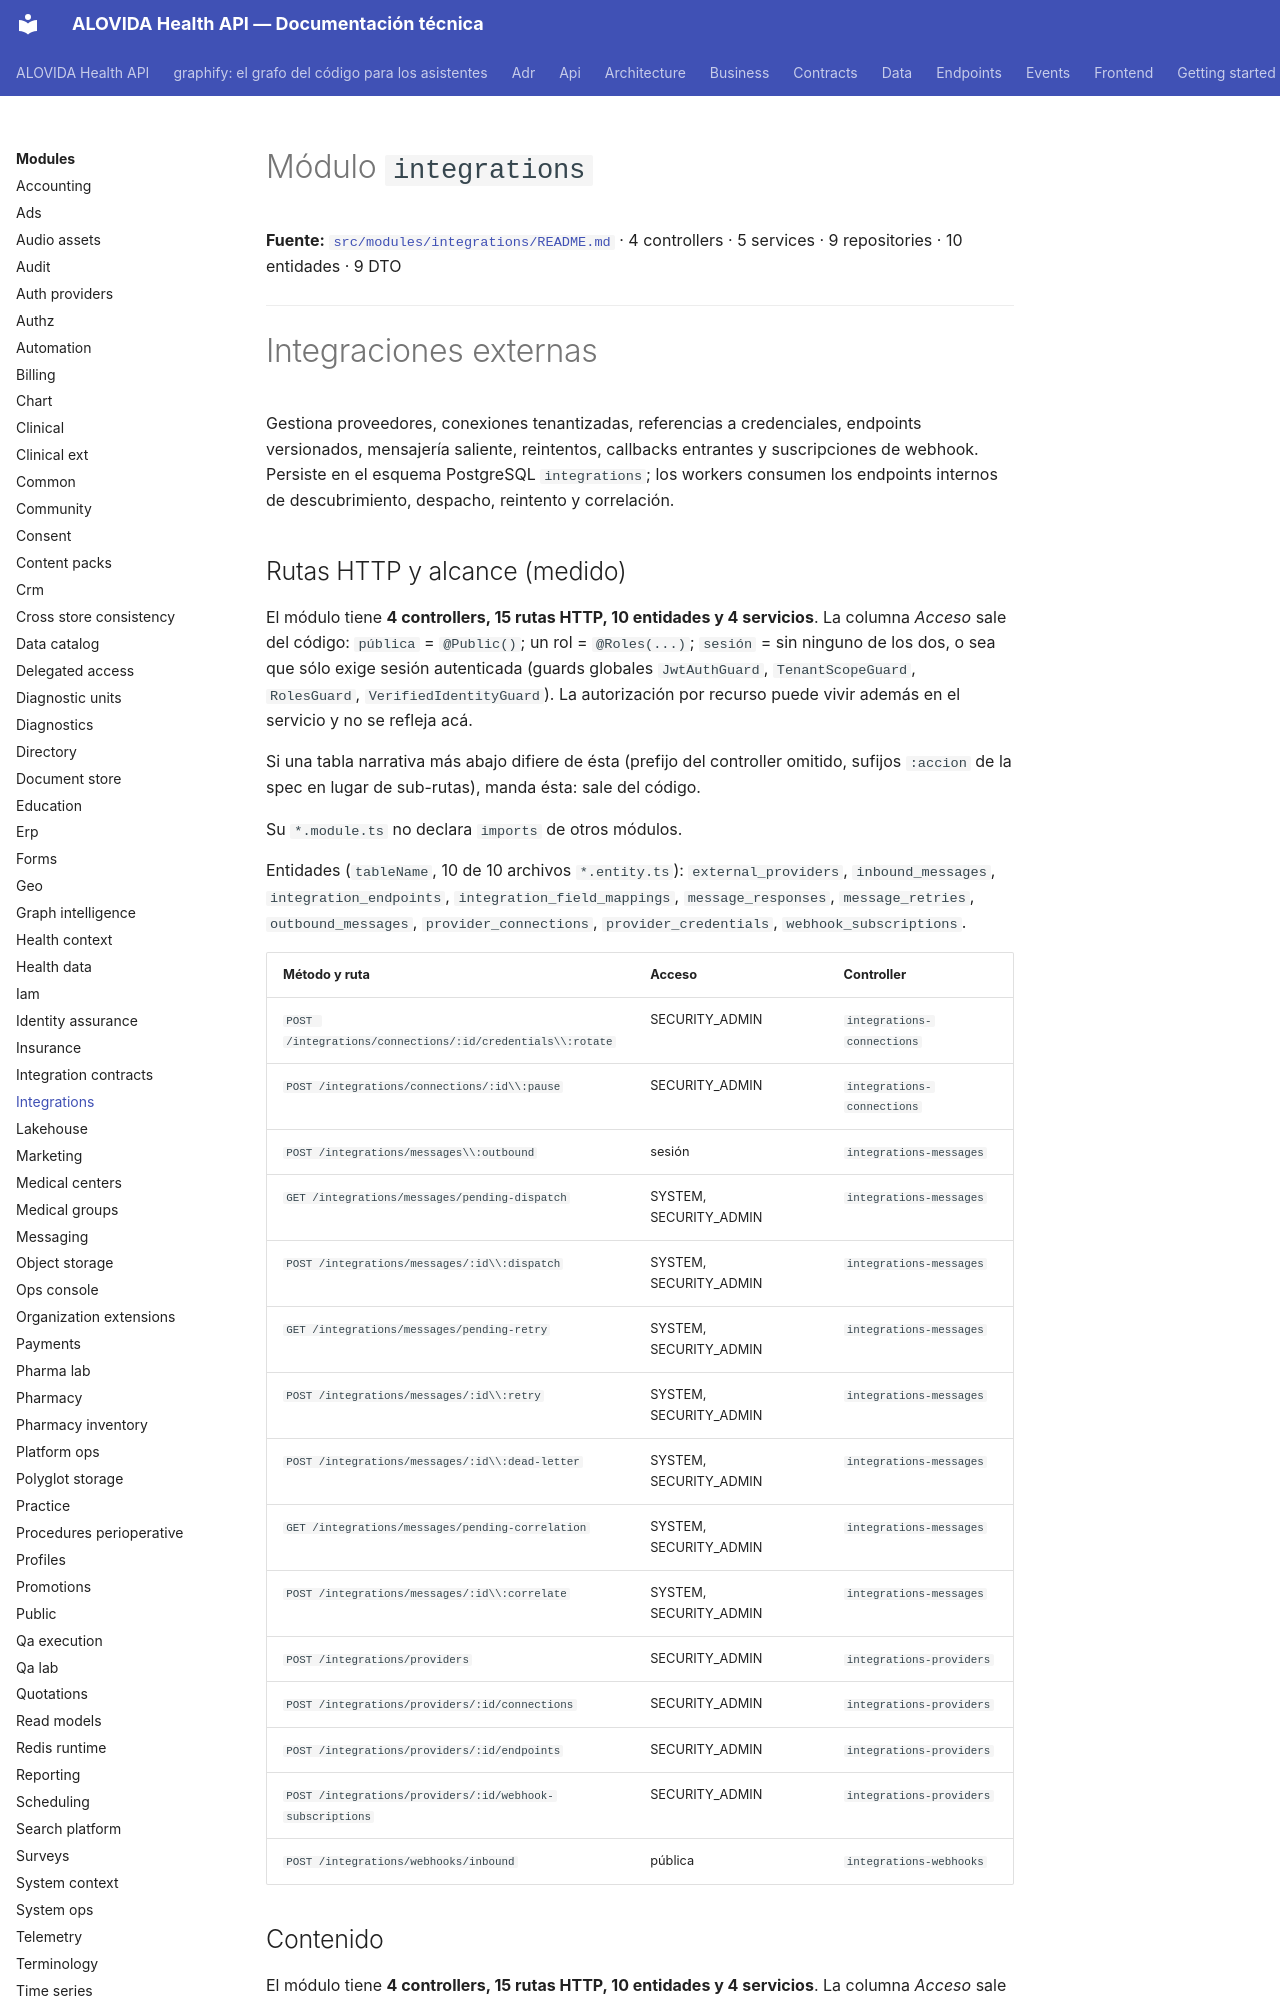

repository: mdavila-2001/mantra-core-health-api · page: modules/integrations/index.html · generator: mkdocs

<!--
  ESPEJO AUTOGENERADO — no editar este archivo directamente.
  Fuente real: src/modules/integrations/README.md
  Regenerar con: yarn docs:modules:sync (tools/docs/sync-module-docs.mjs)
  Este README es el contrato por dominio mantenido junto al código
  (ver README.md de la raíz, tabla "Arquitectura y mapa").
-->

# Módulo `integrations`

**Fuente:** [`src/modules/integrations/README.md`](https://github.com/mdavila-2001/mantra-core-health-api/blob/dev/src/modules/integrations/README.md)
· 4 controllers · 5 services · 9 repositories · 10 entidades · 9 DTO

---

# Integraciones externas

Gestiona proveedores, conexiones tenantizadas, referencias a credenciales, endpoints versionados,
mensajería saliente, reintentos, callbacks entrantes y suscripciones de webhook. Persiste en el
esquema PostgreSQL `integrations`; los workers consumen los endpoints internos de descubrimiento,
despacho, reintento y correlación.

## Rutas HTTP y alcance (medido)

<!-- Medido el 2026-10-08 sobre origin/dev (dae4fd68). Repetir con:
  find src/modules/integrations -name '*.controller.ts' | wc -l
  find src/modules/integrations -name '*.controller.ts' -exec grep -hE "^\s*@(Get|Post|Put|Patch|Delete)\(" {} + | wc -l
  find src/modules/integrations -name '*.entity.ts' | wc -l
  find src/modules/integrations -name '*.service.ts' | wc -l
La tabla sale de los decoradores `@Controller`/`@Get`/`@Post`/`@Put`/`@Patch`/`@Delete`, `@Roles` y `@Public`. -->

El módulo tiene **4 controllers, 15 rutas HTTP, 10 entidades y 4 servicios**. La columna *Acceso* sale del código: `pública` = `@Public()`; un rol = `@Roles(...)`; `sesión` = sin ninguno de los dos, o sea que sólo exige sesión autenticada (guards globales `JwtAuthGuard`, `TenantScopeGuard`, `RolesGuard`, `VerifiedIdentityGuard`). La autorización por recurso puede vivir además en el servicio y no se refleja acá.

Si una tabla narrativa más abajo difiere de ésta (prefijo del controller omitido, sufijos `:accion` de la spec en lugar de sub-rutas), manda ésta: sale del código.

Su `*.module.ts` no declara `imports` de otros módulos.

Entidades (`tableName`, 10 de 10 archivos `*.entity.ts`): `external_providers`, `inbound_messages`, `integration_endpoints`, `integration_field_mappings`, `message_responses`, `message_retries`, `outbound_messages`, `provider_connections`, `provider_credentials`, `webhook_subscriptions`.

| Método y ruta | Acceso | Controller |
| --- | --- | --- |
| `POST /integrations/connections/:id/credentials\\:rotate` | SECURITY_ADMIN | `integrations-connections` |
| `POST /integrations/connections/:id\\:pause` | SECURITY_ADMIN | `integrations-connections` |
| `POST /integrations/messages\\:outbound` | sesión | `integrations-messages` |
| `GET /integrations/messages/pending-dispatch` | SYSTEM, SECURITY_ADMIN | `integrations-messages` |
| `POST /integrations/messages/:id\\:dispatch` | SYSTEM, SECURITY_ADMIN | `integrations-messages` |
| `GET /integrations/messages/pending-retry` | SYSTEM, SECURITY_ADMIN | `integrations-messages` |
| `POST /integrations/messages/:id\\:retry` | SYSTEM, SECURITY_ADMIN | `integrations-messages` |
| `POST /integrations/messages/:id\\:dead-letter` | SYSTEM, SECURITY_ADMIN | `integrations-messages` |
| `GET /integrations/messages/pending-correlation` | SYSTEM, SECURITY_ADMIN | `integrations-messages` |
| `POST /integrations/messages/:id\\:correlate` | SYSTEM, SECURITY_ADMIN | `integrations-messages` |
| `POST /integrations/providers` | SECURITY_ADMIN | `integrations-providers` |
| `POST /integrations/providers/:id/connections` | SECURITY_ADMIN | `integrations-providers` |
| `POST /integrations/providers/:id/endpoints` | SECURITY_ADMIN | `integrations-providers` |
| `POST /integrations/providers/:id/webhook-subscriptions` | SECURITY_ADMIN | `integrations-providers` |
| `POST /integrations/webhooks/inbound` | pública | `integrations-webhooks` |
